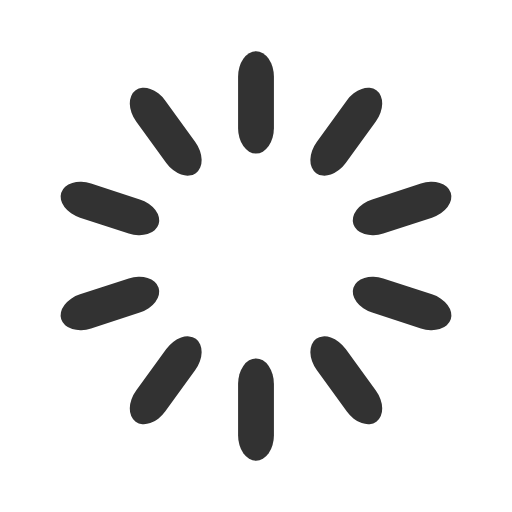
t = 0.00 s
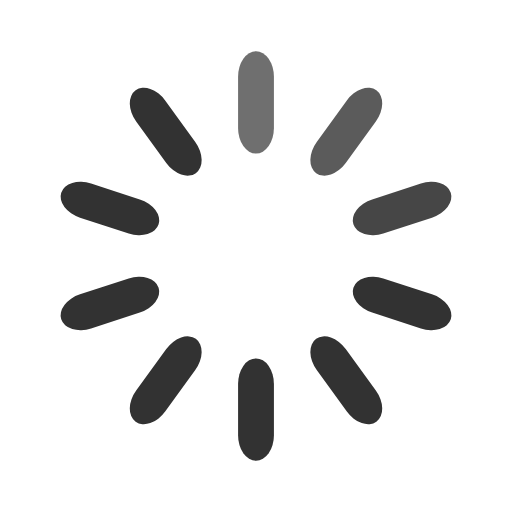
t = 0.30 s
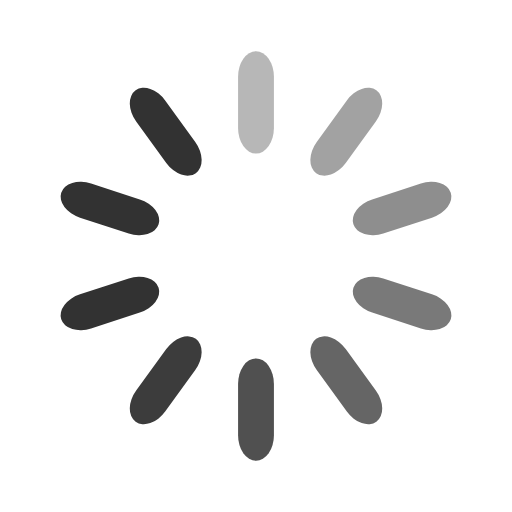
t = 0.65 s
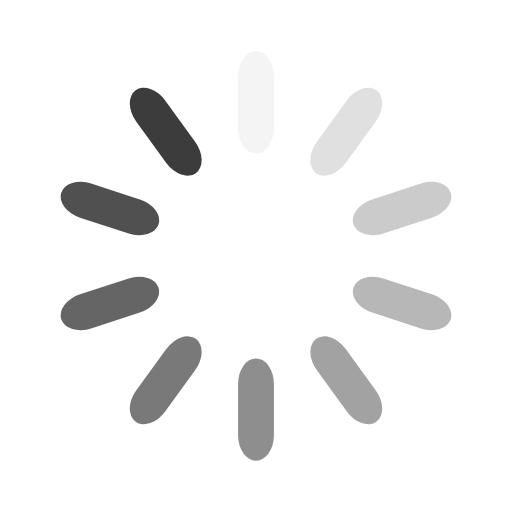
t = 0.95 s
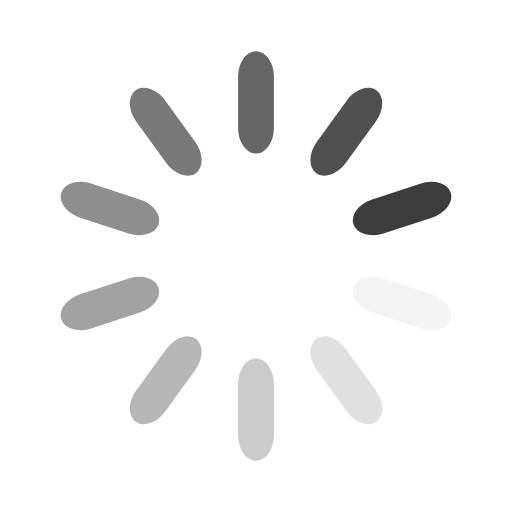
t = 1.25 s
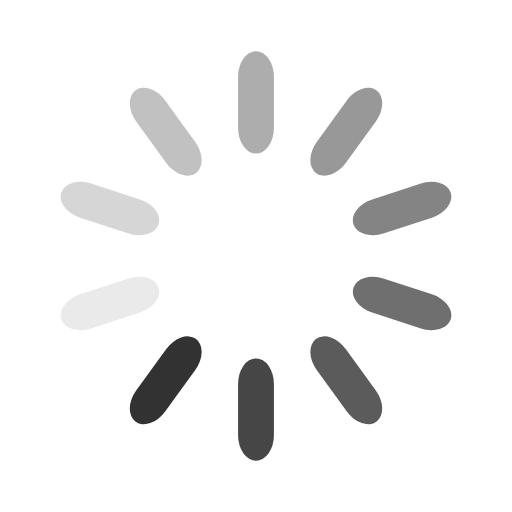
t = 1.60 s

The animated SVG that drew these frames (rendered in a browser with its animation timeline set to each time). Animation: 10 SMIL elements (animate=10); one cycle of 1.90 s, repeats indefinitely.

<svg width='100px' height='100px' xmlns="http://www.w3.org/2000/svg" viewBox="0 0 100 100" preserveAspectRatio="xMidYMid" class="uil-default"><rect x="0" y="0" width="100" height="100" fill="none" class="bk"></rect><rect  x='46.5' y='40' width='7' height='20' rx='5' ry='5' fill='#323232' transform='rotate(0 50 50) translate(0 -30)'>  <animate attributeName='opacity' from='1' to='0' dur='1s' begin='0s' repeatCount='indefinite'/></rect><rect  x='46.5' y='40' width='7' height='20' rx='5' ry='5' fill='#323232' transform='rotate(36 50 50) translate(0 -30)'>  <animate attributeName='opacity' from='1' to='0' dur='1s' begin='0.1s' repeatCount='indefinite'/></rect><rect  x='46.5' y='40' width='7' height='20' rx='5' ry='5' fill='#323232' transform='rotate(72 50 50) translate(0 -30)'>  <animate attributeName='opacity' from='1' to='0' dur='1s' begin='0.2s' repeatCount='indefinite'/></rect><rect  x='46.5' y='40' width='7' height='20' rx='5' ry='5' fill='#323232' transform='rotate(108 50 50) translate(0 -30)'>  <animate attributeName='opacity' from='1' to='0' dur='1s' begin='0.3s' repeatCount='indefinite'/></rect><rect  x='46.5' y='40' width='7' height='20' rx='5' ry='5' fill='#323232' transform='rotate(144 50 50) translate(0 -30)'>  <animate attributeName='opacity' from='1' to='0' dur='1s' begin='0.4s' repeatCount='indefinite'/></rect><rect  x='46.5' y='40' width='7' height='20' rx='5' ry='5' fill='#323232' transform='rotate(180 50 50) translate(0 -30)'>  <animate attributeName='opacity' from='1' to='0' dur='1s' begin='0.5s' repeatCount='indefinite'/></rect><rect  x='46.5' y='40' width='7' height='20' rx='5' ry='5' fill='#323232' transform='rotate(216 50 50) translate(0 -30)'>  <animate attributeName='opacity' from='1' to='0' dur='1s' begin='0.6s' repeatCount='indefinite'/></rect><rect  x='46.5' y='40' width='7' height='20' rx='5' ry='5' fill='#323232' transform='rotate(252 50 50) translate(0 -30)'>  <animate attributeName='opacity' from='1' to='0' dur='1s' begin='0.7s' repeatCount='indefinite'/></rect><rect  x='46.5' y='40' width='7' height='20' rx='5' ry='5' fill='#323232' transform='rotate(288 50 50) translate(0 -30)'>  <animate attributeName='opacity' from='1' to='0' dur='1s' begin='0.8s' repeatCount='indefinite'/></rect><rect  x='46.5' y='40' width='7' height='20' rx='5' ry='5' fill='#323232' transform='rotate(324 50 50) translate(0 -30)'>  <animate attributeName='opacity' from='1' to='0' dur='1s' begin='0.9s' repeatCount='indefinite'/></rect></svg>
